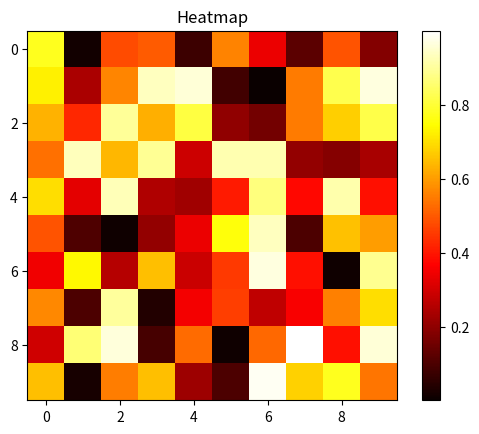

Reproduce this figure in Python.
import matplotlib.pyplot as plt
import numpy as np

data = np.random.rand(10, 10)

plt.imshow(data, cmap='hot', interpolation='nearest')
plt.title('Heatmap')
plt.colorbar()
plt.show()
